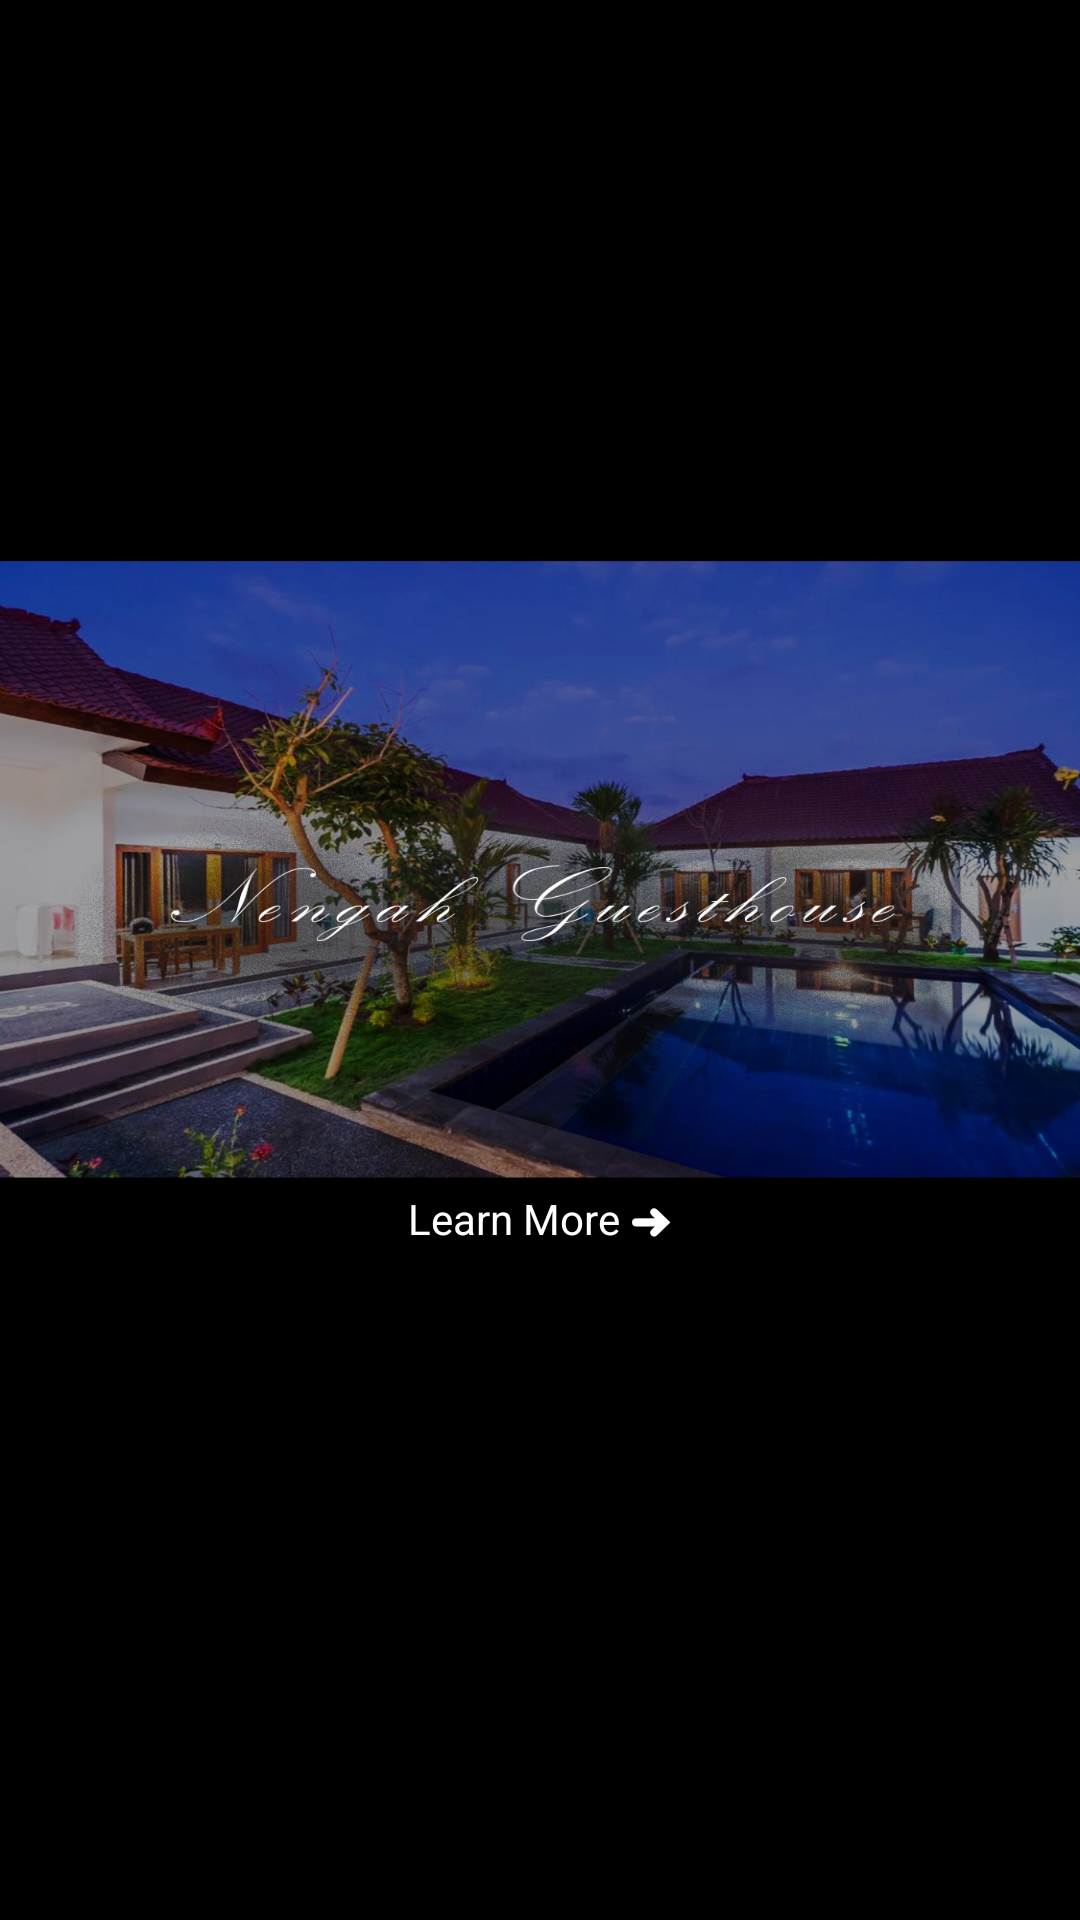

This screen was rendered from an Android layout file. Write that file and the resources it references.
<!-- AndroidManifest.xml: application theme Theme.Guesthouse -->
<!-- res/layout/activity_main.xml -->
<?xml version="1.0" encoding="utf-8"?>
<androidx.constraintlayout.widget.ConstraintLayout xmlns:android="http://schemas.android.com/apk/res/android"
    xmlns:app="http://schemas.android.com/apk/res-auto"
    xmlns:tools="http://schemas.android.com/tools"
    android:layout_width="match_parent"
    android:layout_height="match_parent"
    android:background="@drawable/homebackground"
    tools:context=".MainActivity">

    <TextView
        android:id="@+id/tv_learnmore"
        android:layout_width="wrap_content"
        android:layout_height="wrap_content"
        android:text="Learn More ➜"
        android:textColor="@color/white"
        app:layout_constraintBottom_toBottomOf="parent"
        app:layout_constraintLeft_toLeftOf="parent"
        app:layout_constraintRight_toRightOf="parent"
        app:layout_constraintTop_toTopOf="parent"
        app:layout_constraintVertical_bias="0.639" />

</androidx.constraintlayout.widget.ConstraintLayout>
<!-- resources referenced by this layout -->
<resources>
  <!-- drawable homebackground: jpg bitmap (drawable, 679579 bytes) -->
  <style name="Theme.Guesthouse" parent="Theme.MaterialComponents.DayNight.DarkActionBar">
          
          <item name="colorPrimary">@color/purple_500</item>
          <item name="colorPrimaryVariant">@color/purple_700</item>
          <item name="colorOnPrimary">@color/white</item>
          
          <item name="colorSecondary">@color/teal_200</item>
          <item name="colorSecondaryVariant">@color/teal_700</item>
          <item name="colorOnSecondary">@color/black</item>
          
          <item name="android:statusBarColor" tools:targetApi="l">?attr/colorPrimaryVariant</item>
          
      </style>
  <!-- not gathered from this repository: default colours our renderer supplied (Android Studio template values) -->
  <color name="purple_500">#FF6200EE</color>
  <color name="purple_700">#FF3700B3</color>
  <color name="teal_200">#FF03DAC5</color>
  <color name="teal_700">#FF018786</color>
  <color name="black">#FF000000</color>
  <color name="white">#FFFFFFFF</color>
</resources>
